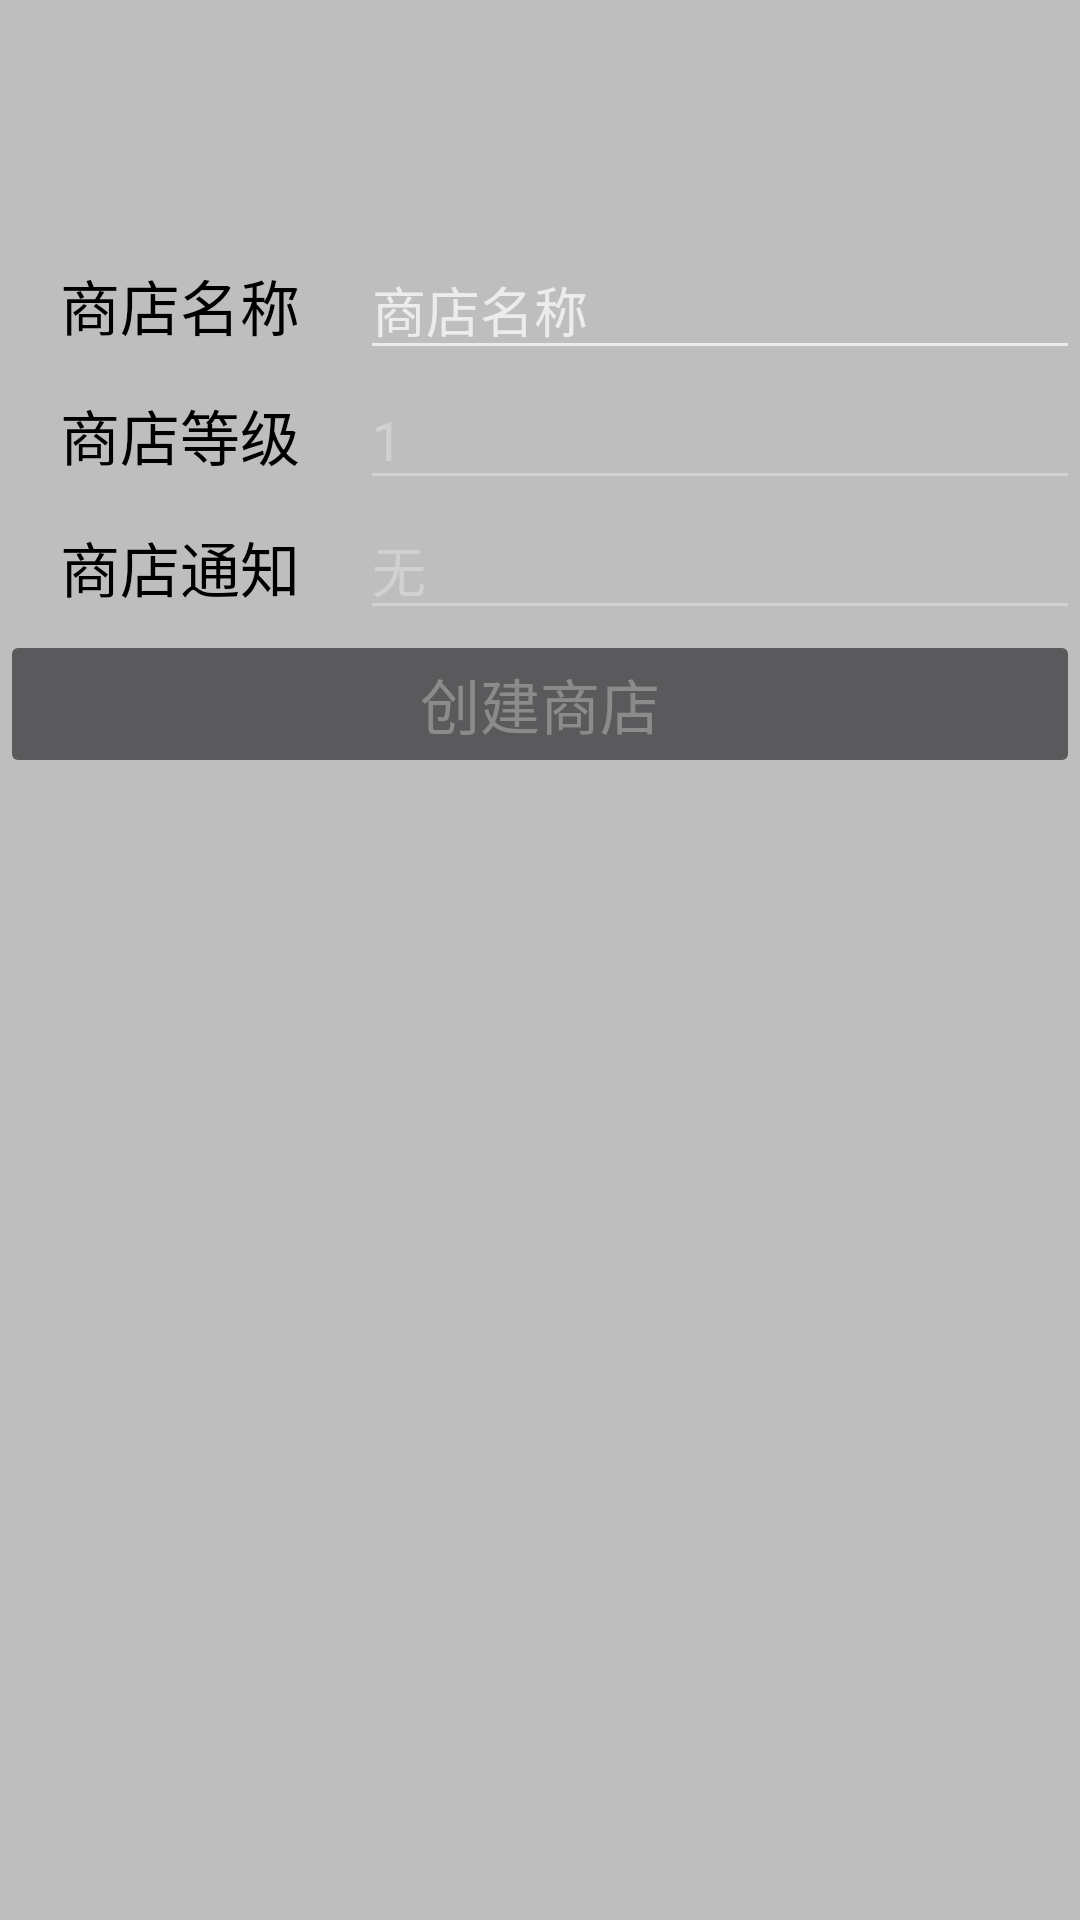

This screen was rendered from an Android layout file. Write that file and the resources it references.
<!-- AndroidManifest.xml: application theme AppTheme -->
<!-- res/layout/create_merchant_layout.xml -->
<?xml version="1.0" encoding="utf-8"?>
<LinearLayout xmlns:android="http://schemas.android.com/apk/res/android"
    android:orientation="vertical" android:layout_width="match_parent"
    android:layout_height="match_parent"
    android:background="#bebebe">

    <View
        android:layout_width="match_parent"
        android:layout_height="80dp"
        android:background="#bebebe"/>

    <LinearLayout
        android:layout_width="match_parent"
        android:layout_height="wrap_content"
        android:orientation="vertical">

        <LinearLayout
            android:layout_width="match_parent"
            android:layout_height="wrap_content"
            android:orientation="horizontal"
            >
            <TextView
                android:layout_width="match_parent"
                android:layout_height="wrap_content"
                android:layout_weight="10"
                android:gravity="center"
                android:text="@string/merchants_name"
                android:textSize="20sp"
                android:textColor="#000"/>
            <EditText
                android:layout_width="match_parent"
                android:layout_height="wrap_content"
                android:layout_weight="5"
                android:hint="@string/merchants_name"
                android:id="@+id/merchants_name"
                />
        </LinearLayout>

        <LinearLayout
            android:layout_width="match_parent"
            android:layout_height="wrap_content"
            android:orientation="horizontal"
            >
            <TextView
                android:layout_width="match_parent"
                android:layout_height="wrap_content"
                android:layout_weight="10"
                android:gravity="center"
                android:text="@string/merchants_level"
                android:textSize="20sp"
                android:textColor="#000"/>
            <EditText
                android:layout_width="match_parent"
                android:layout_height="wrap_content"
                android:layout_weight="5"
                android:inputType="text"
                android:text="1"
                android:enabled="false"
                android:hint="@string/merchants_level"
                android:id="@+id/merchants_level"
                />
        </LinearLayout>

        <LinearLayout
            android:layout_width="match_parent"
            android:layout_height="wrap_content"
            android:orientation="horizontal"
            >
            <TextView
                android:layout_width="match_parent"
                android:layout_height="wrap_content"
                android:layout_weight="10"
                android:gravity="center"
                android:text="@string/merchants_notes"
                android:textSize="20sp"
                android:textColor="#000"/>

            <EditText
                android:layout_width="match_parent"
                android:layout_height="wrap_content"
                android:layout_weight="5"
                android:text="@string/anything"
                android:inputType="text"
                android:hint="@string/merchants_notes"
                android:enabled="false"
                android:id="@+id/merchants_notes"
                />
        </LinearLayout>

        <LinearLayout
            android:layout_width="match_parent"
            android:layout_height="wrap_content"
            android:orientation="horizontal"
            >
            <Button
                android:layout_width="match_parent"
                android:layout_height="wrap_content"
                android:id="@+id/button_create_merchants"
                android:enabled="false"
                android:gravity="center"
                android:text="@string/create_merchants"
                android:textSize="20sp"
                />
        </LinearLayout>

    </LinearLayout>

    <View
        android:layout_width="match_parent"
        android:layout_height="80dp"
        android:background="#bebebe"/>

</LinearLayout>
<!-- resources referenced by this layout -->
<resources>
  <string name="anything">无</string>
  <string name="create_merchants">创建商店</string>
  <string name="merchants_level">商店等级</string>
  <string name="merchants_name">商店名称</string>
  <string name="merchants_notes">商店通知</string>
  <style name="AppTheme" parent="Theme.AppCompat.NoActionBar">
          
      </style>
</resources>
